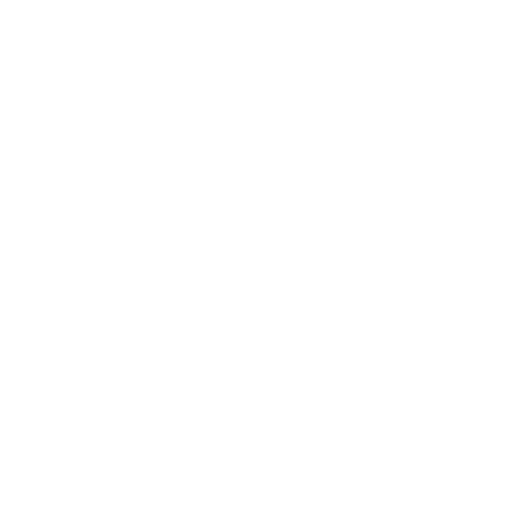
t = 0.00 s
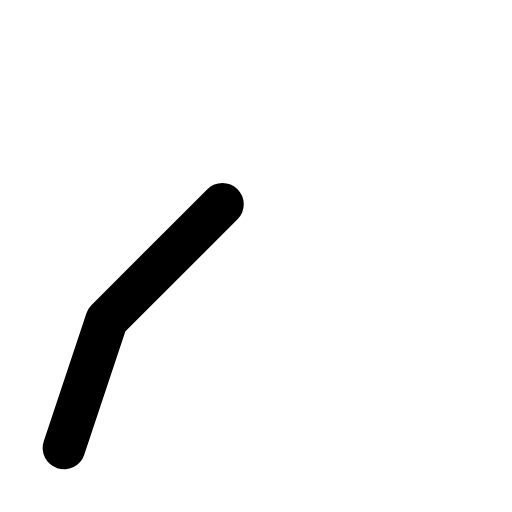
t = 0.15 s
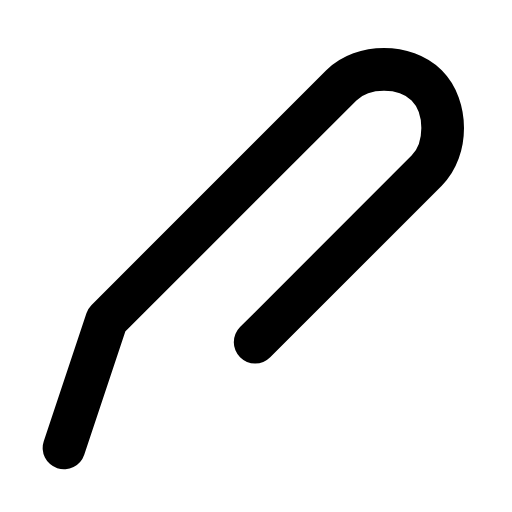
t = 0.45 s
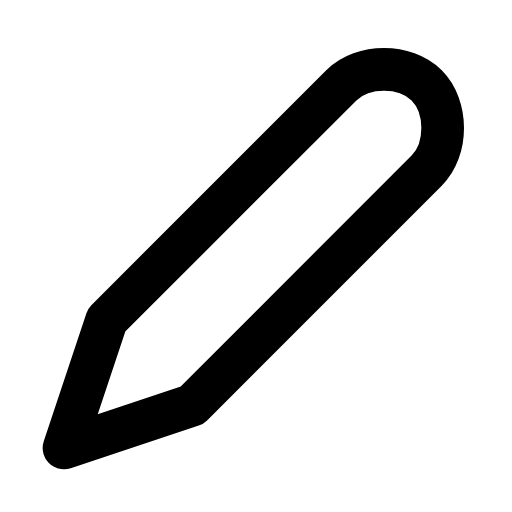
t = 0.60 s
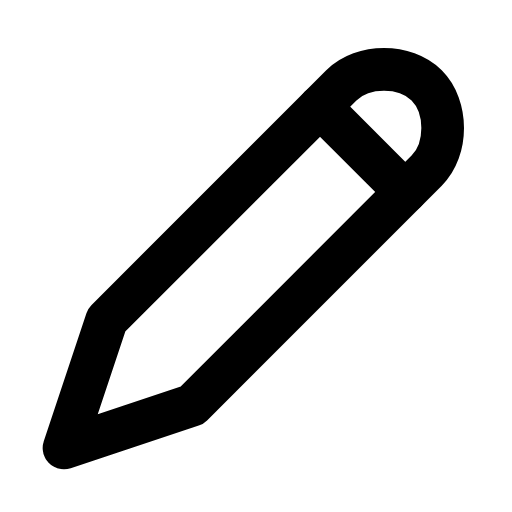
t = 0.80 s
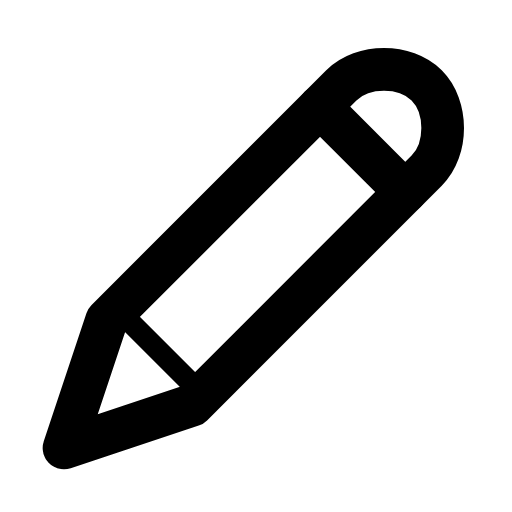
t = 1.00 s

The animated SVG that drew these frames (rendered in a browser with its animation timeline set to each time). Animation: 3 SMIL elements (animate=3); one cycle of 1.00 s.

<svg xmlns="http://www.w3.org/2000/svg" width="24" height="24" viewBox="0 0 24 24"><g fill="none" stroke="currentColor" stroke-linecap="round" stroke-linejoin="round"><g stroke-width="2"><path stroke-dasharray="56" d="M3 21l2 -6l11 -11c1 -1 3 -1 4 0c1 1 1 3 0 4l-11 11l-6 2"><animate fill="freeze" attributeName="stroke-dashoffset" dur="0.6s" values="56;0"/></path><path stroke-dasharray="8" stroke-dashoffset="8" d="M15 5l4 4"><animate fill="freeze" attributeName="stroke-dashoffset" begin="0.6s" dur="0.2s" to="0"/></path></g><path stroke-dasharray="8" stroke-dashoffset="8" d="M6 15l3 3"><animate fill="freeze" attributeName="stroke-dashoffset" begin="0.8s" dur="0.2s" to="0"/></path></g></svg>
